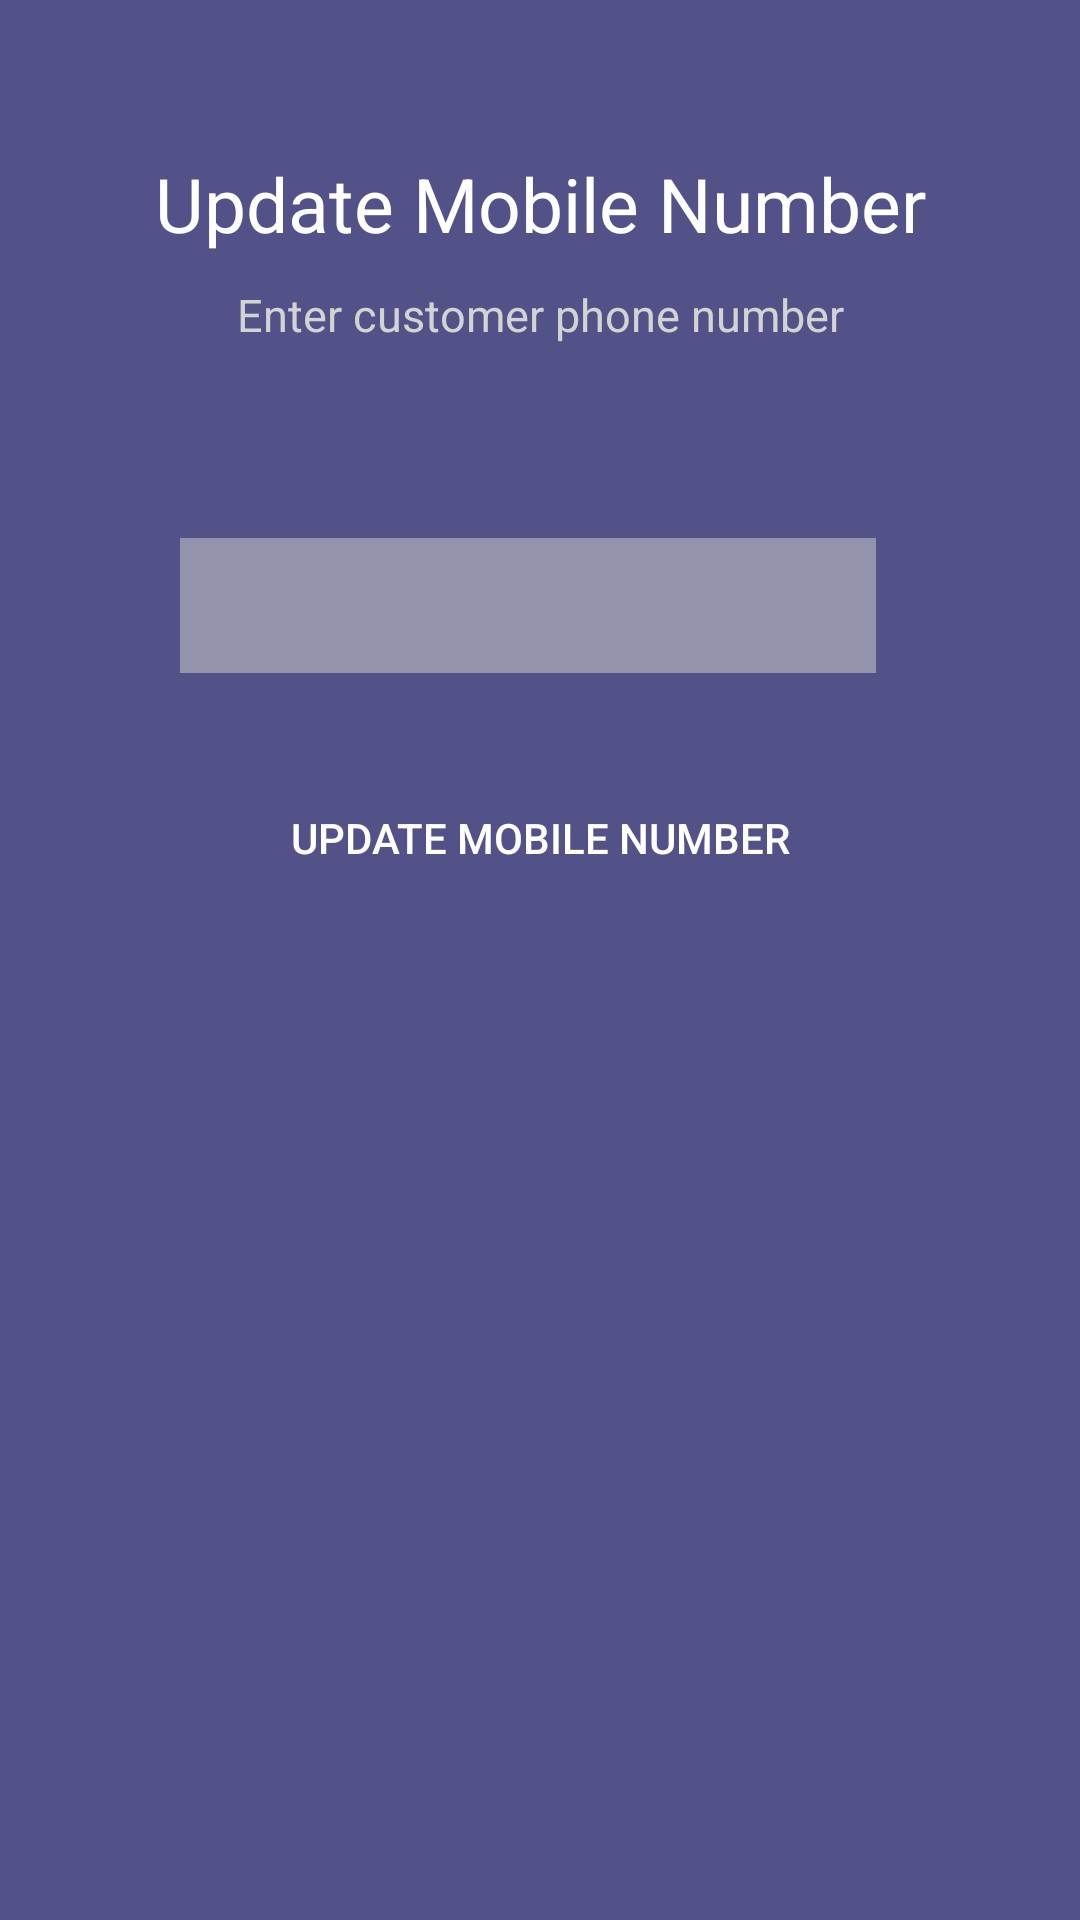

Write the Android layout XML for this screen, with the resource values it uses.
<!-- AndroidManifest.xml: application theme AppTheme -->
<!-- res/layout/mobilenumberupdate.xml -->
<?xml version="1.0" encoding="utf-8"?>
<LinearLayout xmlns:android="http://schemas.android.com/apk/res/android"
    android:orientation="vertical" android:layout_width="match_parent"
    android:layout_height="match_parent"
    android:background="@color/clr_otp_bg">

    <include android:id="@+id/toolbar_id"
        layout="@layout/tokentoolbar"/>

    <RelativeLayout
        android:layout_width="match_parent"
        android:layout_height="wrap_content"
        >

        <LinearLayout
            android:id="@+id/frst_ll"
            android:layout_width="match_parent"
            android:layout_height="wrap_content"
            android:layout_marginTop="10dp"
            android:orientation="vertical">

            <TextView
                android:id="@+id/vcode_tv"
                android:layout_width="match_parent"
                android:layout_height="wrap_content"
                android:gravity="center"
                android:text="Update Mobile Number"
                android:textColor="@color/clr_white_text"
                android:textSize="25dp" />

            <TextView
                android:id="@+id/vnote_tv"
                android:layout_width="match_parent"
                android:layout_height="wrap_content"
                android:layout_marginTop="10dp"
                android:gravity="center"
                android:text="Enter customer phone number"
                android:textColor="@color/clr_grey_text"
                android:textSize="15dp" />

            <TextView
                android:id="@+id/vnote_msg"
                android:layout_width="match_parent"
                android:layout_height="wrap_content"
                android:layout_marginTop="10dp"
                android:gravity="center"
                android:text=""
                android:textColor="@color/viewBg"
                android:textSize="18dp" />

        </LinearLayout>

        <LinearLayout
            android:id="@+id/token_widget"
            android:layout_width="match_parent"
            android:layout_height="45dp"
            android:layout_below="@+id/frst_ll"
            android:layout_centerInParent="true"
            android:layout_marginTop="30dp"
            android:gravity="center"
            android:layout_marginLeft="60dp"
            android:layout_marginRight="60dp"
            android:orientation="horizontal">

            <EditText
                android:id="@+id/et_1"
                android:layout_width="match_parent"
                android:layout_height="match_parent"
                android:layout_marginRight="8dp"
                android:background="@color/clr_grey_text_transparent"
                android:gravity="center"
                android:inputType="number"
                android:maxLength="11"
                android:nextFocusDown="@+id/et_2"
                android:textColor="@color/clr_white_text"
                android:textSize="20dp"
                android:textStyle="bold" />

        </LinearLayout>

        <Button
            android:id="@+id/confirmButtons"
            android:layout_width="match_parent"
            android:layout_height="50dp"
            android:layout_below="@+id/token_widget"
            android:layout_centerInParent="true"
            android:layout_marginLeft="60dp"
            android:layout_marginTop="30dp"
            android:layout_marginRight="60dp"
            android:background="@drawable/design_login_btn"
            android:gravity="center"
            android:text="Update Mobile Number"
            android:textColor="@color/white"
            android:layout_marginBottom="20dp"
            />

        <ProgressBar
            android:id="@+id/loaders"
            android:layout_width="30dp"
            android:layout_height="30dp"
            android:layout_below="@+id/token_widget"
            android:layout_centerInParent="true"
            android:layout_marginLeft="60dp"
            android:layout_marginTop="30dp"
            android:layout_marginRight="60dp"
            android:gravity="center"
            android:text="Close"
            android:layout_marginBottom="20dp"
            android:indeterminateTint="@color/white"
            android:visibility="invisible"
            />

    </RelativeLayout>
</LinearLayout>
<!-- res/layout/tokentoolbar.xml (included above) -->
<?xml version="1.0" encoding="utf-8"?>
<RelativeLayout xmlns:android="http://schemas.android.com/apk/res/android"
    android:layout_width="match_parent"
    android:padding="8dp"
    android:background="@color/clr_otp_bg"
    android:layout_height="wrap_content">

    <ImageButton
        android:id="@+id/close_dialog"
        android:layout_width="25dp"
        android:layout_height="25dp"
        android:background="@drawable/ic_close_black_24dp" />

</RelativeLayout>
<!-- resources referenced by this layout -->
<resources>
  <color name="clr_grey_text">#D3D3D3</color>
  <color name="clr_grey_text_transparent">#80D3D3D3</color>
  <color name="clr_otp_bg">#535288</color>
  <color name="clr_white_text">#FFFFFF</color>
  <color name="viewBg">#f1f5f8</color>
  <color name="white">#FFF</color>
  <style name="AppTheme" parent="Theme.AppCompat.Light.NoActionBar">
          
          <item name="colorPrimary">@color/colorPrimary</item>
          <item name="colorPrimaryDark">@color/jet</item>
          <item name="colorAccent">@color/colorAccent</item>
      </style>
  <color name="colorPrimary">#0277BD</color>
  <color name="jet">#222222</color>
  <color name="colorAccent">#FF4081</color>
</resources>
